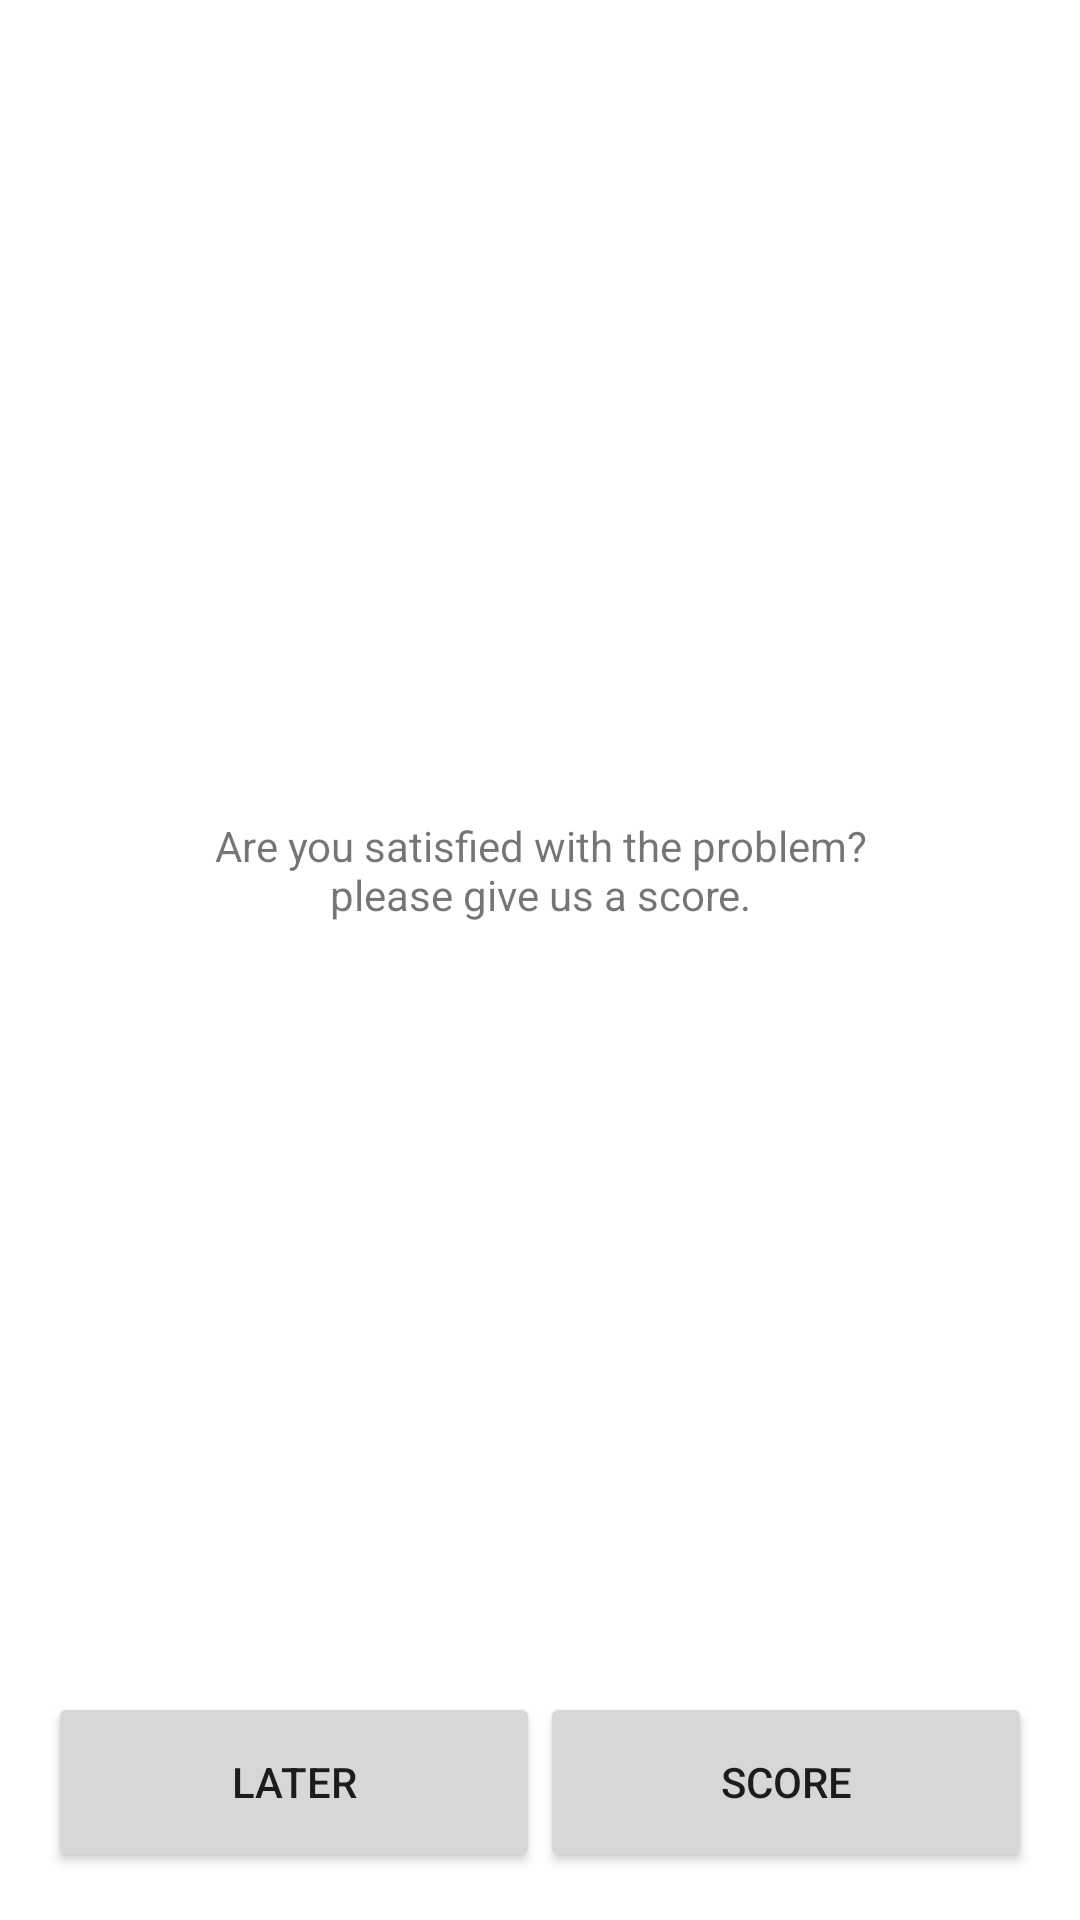

This screen was rendered from an Android layout file. Write that file and the resources it references.
<!-- AndroidManifest.xml: application theme AppTheme -->
<!-- res/layout/ml_hc_fragment_dialog.xml -->
<?xml version="1.0" encoding="utf-8"?>
<LinearLayout xmlns:android="http://schemas.android.com/apk/res/android"
    android:layout_width="match_parent"
    android:layout_height="match_parent"
    android:orientation="vertical"
    android:paddingBottom="@dimen/ml_hc_horizontal_margin"
    android:paddingLeft="@dimen/ml_hc_vertical_margin"
    android:paddingRight="@dimen/ml_hc_vertical_margin"
    android:paddingTop="@dimen/ml_hc_horizontal_margin" >

    <TextView
        android:id="@+id/ml_dialog_msg"
        android:layout_width="match_parent"
        android:layout_height="0dp"
        android:layout_weight="1"
        android:gravity="center"
        android:text="@string/ml_hc_msg_requestScore" />

    <LinearLayout
        android:layout_width="match_parent"
        android:layout_height="60dp"
        android:orientation="horizontal" >

        <Button
            android:id="@+id/ml_dialog_btnLeft"
            android:layout_width="match_parent"
            android:layout_height="match_parent"
            android:layout_weight="1"
            android:gravity="center"
            android:text="@string/ml_hc_later" />

        <Button
            android:id="@+id/ml_dialog_btnRight"
            android:layout_width="match_parent"
            android:layout_height="match_parent"
            android:layout_weight="1"
            android:gravity="center"
            android:text="@string/ml_hc_score" />
    </LinearLayout>

</LinearLayout>
<!-- resources referenced by this layout -->
<resources>
  <dimen name="ml_hc_horizontal_margin">16dp</dimen>
  <dimen name="ml_hc_vertical_margin">16dp</dimen>
  <string name="ml_hc_later">Later</string>
  <string name="ml_hc_msg_requestScore">Are you satisfied with the problem?\nplease give us a score.</string>
  <string name="ml_hc_score">Score</string>
  <style name="AppTheme" parent="Theme.AppCompat.Light.DarkActionBar">
          
          <item name="colorPrimary">@color/colorPrimary</item>
          <item name="colorPrimaryDark">@color/colorPrimaryDark</item>
          <item name="colorAccent">@color/colorAccent</item>
  
          <item name="windowActionBar">false</item>
          <item name="windowNoTitle">true</item>
          <item name="android:windowBackground">@android:color/transparent</item>
      </style>
  <color name="colorPrimary">#2196F3</color>
  <color name="colorPrimaryDark">#1976D2</color>
  <color name="colorAccent">#FF4081</color>
</resources>
